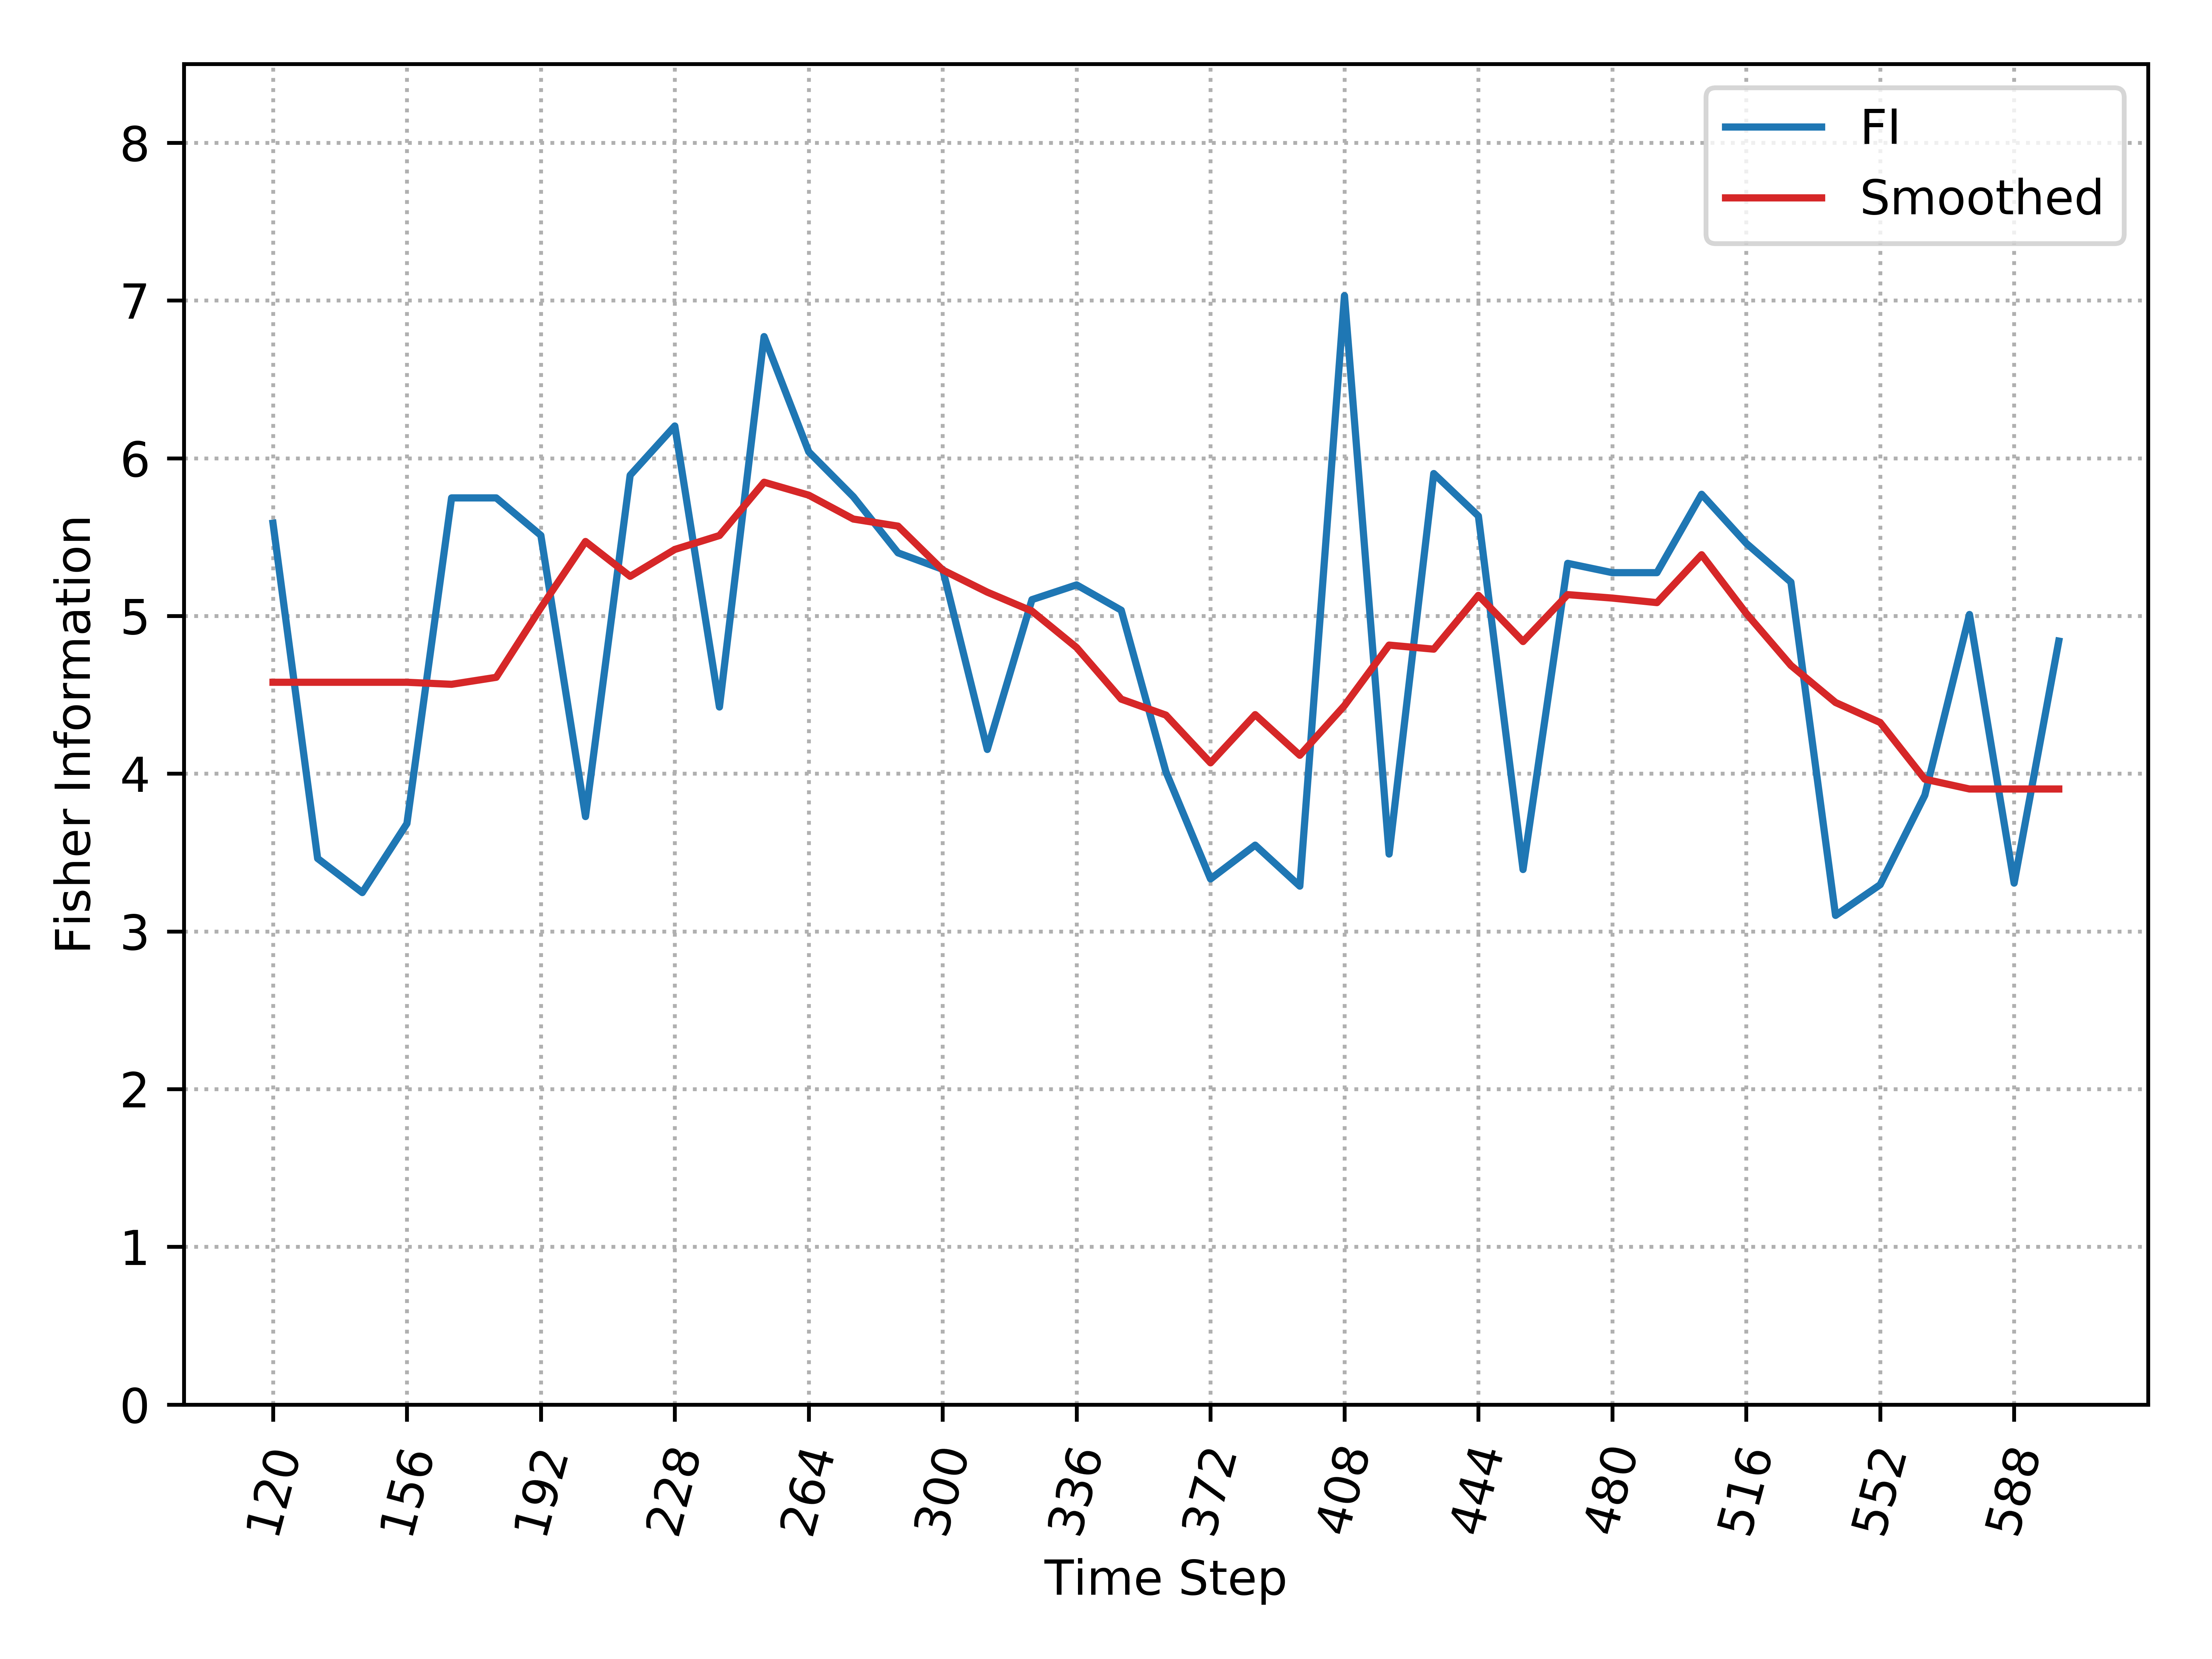

Source data for this figure (header and first rows):
, Time_Step, FI, Smooth_FI
0, 120, 5.588, 4.58
1, 132, 3.462, 4.58
2, 144, 3.246, 4.58
3, 156, 3.684, 4.58
4, 168, 5.749, 4.567
5, 180, 5.749, 4.611
6, 192, 5.511, 5.052
7, 204, 3.728, 5.472
8, 216, 5.892, 5.251
9, 228, 6.205, 5.422
10, 240, 4.423, 5.51
11, 252, 6.771, 5.848
12, 264, 6.041, 5.766
13, 276, 5.756, 5.614
14, 288, 5.4, 5.57
15, 300, 5.296, 5.292
16, 312, 4.154, 5.151
17, 324, 5.103, 5.031
18, 336, 5.197, 4.8
19, 348, 5.036, 4.473
20, 360, 4.012, 4.371
21, 372, 3.333, 4.069
22, 384, 3.547, 4.374
23, 396, 3.287, 4.117
24, 408, 7.031, 4.432
25, 420, 3.49, 4.815
26, 432, 5.903, 4.789
27, 444, 5.634, 5.131
28, 456, 3.392, 4.838
29, 468, 5.334, 5.135
30, 480, 5.275, 5.113
31, 492, 5.275, 5.085
32, 504, 5.772, 5.388
33, 516, 5.461, 5.016
34, 528, 5.214, 4.686
35, 540, 3.101, 4.451
36, 552, 3.296, 4.324
37, 564, 3.863, 3.965
38, 576, 5.009, 3.903
39, 588, 3.306, 3.903
40, 600, 4.841, 3.903
